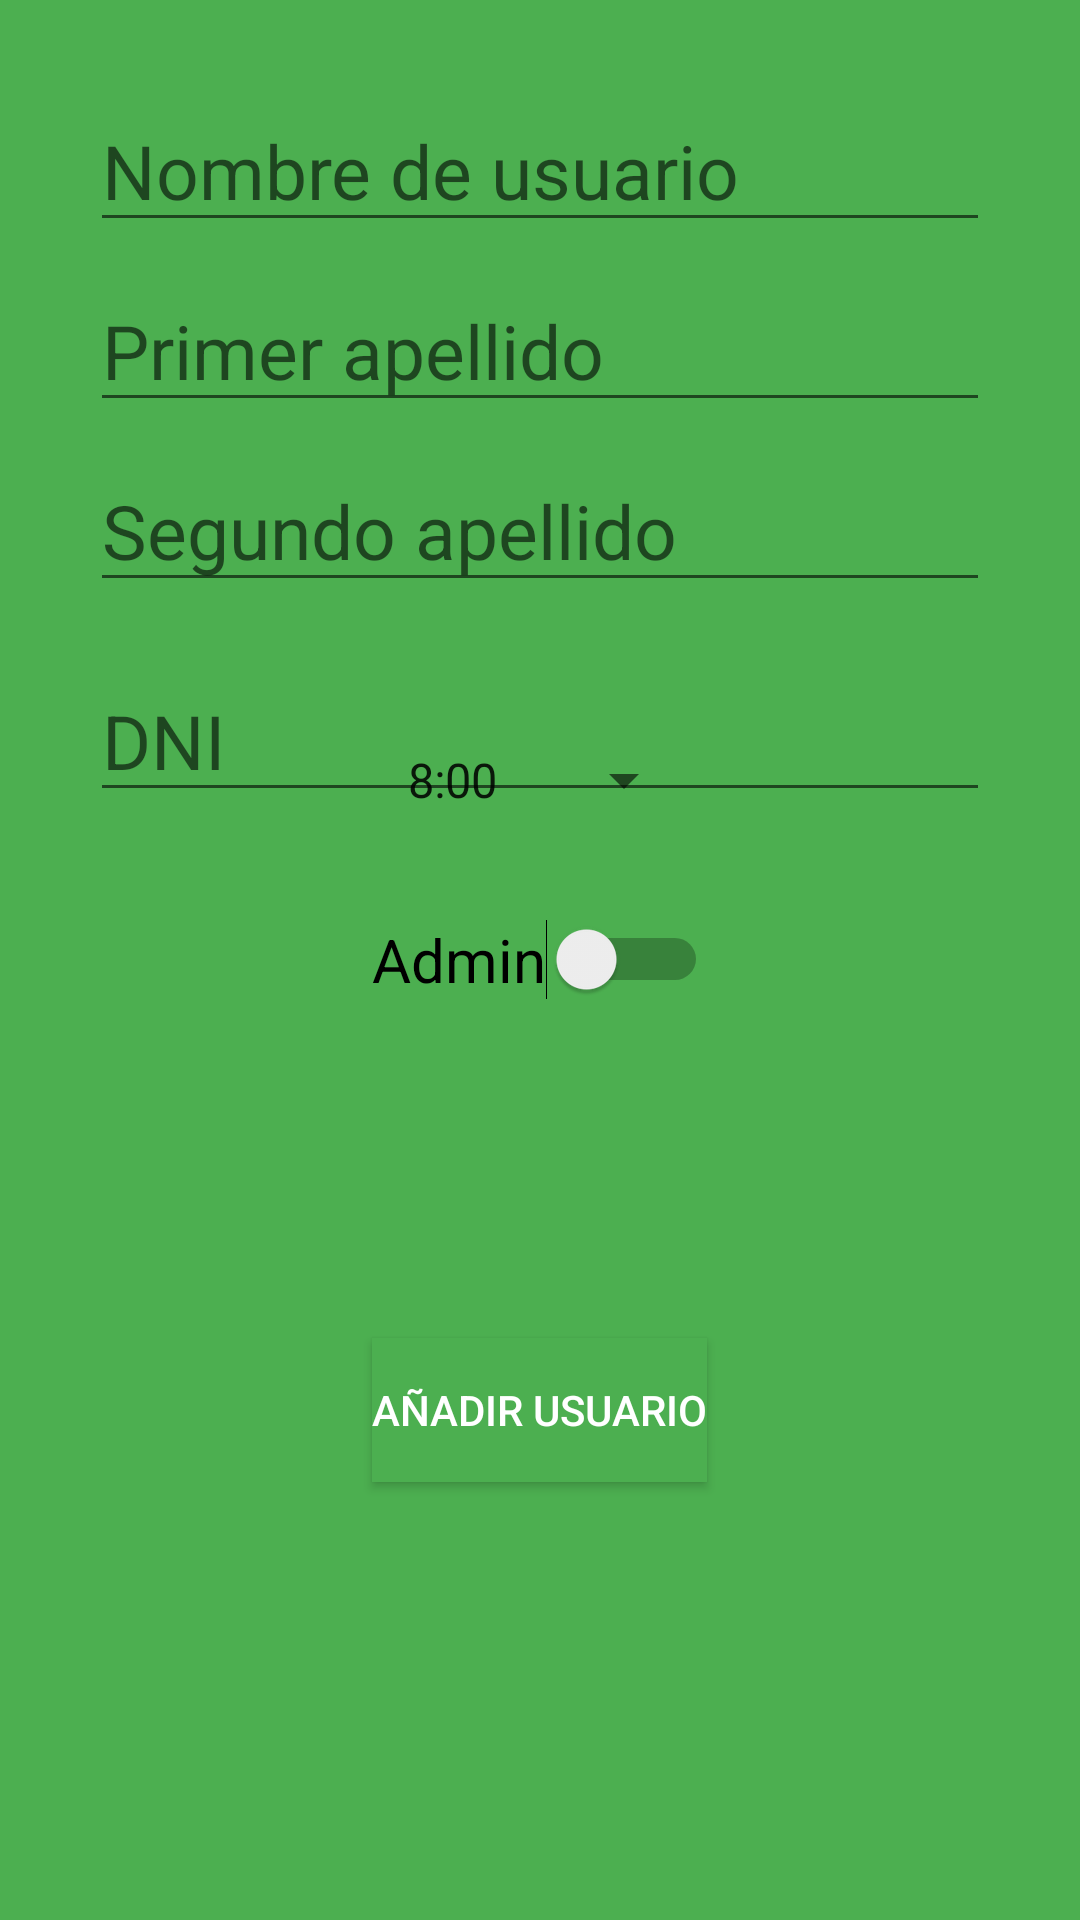

Reconstruct the res/layout file that produces this screen, plus the resources it refers to.
<!-- AndroidManifest.xml: application theme Theme.FCC -->
<!-- res/layout/fragment_add_user.xml -->
<?xml version="1.0" encoding="utf-8"?>
<FrameLayout xmlns:android="http://schemas.android.com/apk/res/android"
    xmlns:tools="http://schemas.android.com/tools"
    android:layout_width="match_parent"
    android:layout_height="match_parent"
    android:background="@color/colorPrimary"
    tools:context=".ui.AddUserFragment">

    <Spinner
        android:id="@+id/spinner"
        android:layout_width="wrap_content"
        android:layout_height="wrap_content"
        android:layout_gravity="center"
        android:layout_marginBottom="60dp"
        android:entries="@array/hours" />

    <EditText
        android:id="@+id/User"
        android:layout_width="300dp"
        android:layout_height="wrap_content"
        android:layout_gravity="top|center"
        android:textColor="@color/textColorPrimary"
        android:layout_marginTop="30dp"
        android:textSize="25sp"
        android:hint="Nombre de usuario" />
    <EditText
        android:id="@+id/surname"
        android:layout_width="300dp"
        android:layout_height="wrap_content"
        android:layout_gravity="top|center"
        android:textColor="@color/textColorPrimary"
        android:layout_marginTop="90dp"
        android:textSize="25sp"
        android:hint="Primer apellido" />
    <EditText
        android:id="@+id/surname2"
        android:layout_width="300dp"
        android:layout_height="wrap_content"
        android:layout_gravity="top|center"
        android:textColor="@color/textColorPrimary"
        android:layout_marginTop="150dp"
        android:textSize="25sp"
        android:hint="Segundo apellido" />
    <EditText
        android:id="@+id/id"
        android:layout_width="300dp"
        android:layout_height="wrap_content"
        android:layout_gravity="top|center"
        android:textColor="@color/textColorPrimary"
        android:layout_marginTop="220dp"
        android:textSize="25sp"
        android:hint="DNI" />

    <Button
        android:id="@+id/UserButton"
        android:layout_width="wrap_content"
        android:layout_height="wrap_content"
        android:layout_gravity="center"
        android:layout_below="@id/User"
        android:layout_marginTop="150dp"
        android:background="@color/buttonBackground"
        android:textColor="@color/white"
        android:text="Añadir Usuario" />

    <TextView
        android:id="@+id/confirmation"
        android:layout_width="wrap_content"
        android:layout_height="wrap_content"
        android:layout_gravity="center"
        android:layout_marginTop="80dp"
        android:textSize="20sp"
        android:text="" />
    <Switch
        android:id="@+id/adminSwitch"
        android:layout_width="wrap_content"
        android:layout_height="wrap_content"
        android:layout_gravity="center"
        android:textSize="20sp"
        android:text="Admin" />

</FrameLayout>
<!-- resources referenced by this layout -->
<resources>
  <string-array name="hours">
          <item>8:00</item>
          <item>9:00</item>
          <item>17:00</item>
          <item>18:00</item>
      </string-array>
  <color name="buttonBackground">#4CAF50</color>
  <color name="colorPrimary">#4CAF50</color>
  <color name="textColorPrimary">#000000</color>
  <color name="white">#FFFFFFFF</color>
  <style name="Theme.FCC" parent="Theme.MaterialComponents.DayNight.DarkActionBar">
          
          <item name="colorPrimary">@color/purple_500</item>
          <item name="colorPrimaryVariant">@color/purple_700</item>
          <item name="colorOnPrimary">@color/white</item>
          
          <item name="colorSecondary">@color/teal_200</item>
          <item name="colorSecondaryVariant">@color/teal_700</item>
          <item name="colorOnSecondary">@color/black</item>
          
          <item name="android:statusBarColor">?attr/colorPrimaryVariant</item>
          
      </style>
  <color name="purple_500">#FF6200EE</color>
  <color name="purple_700">#3D06B8</color>
  <color name="teal_200">#FF03DAC5</color>
  <color name="teal_700">#FF018786</color>
  <color name="black">#FF000000</color>
</resources>
